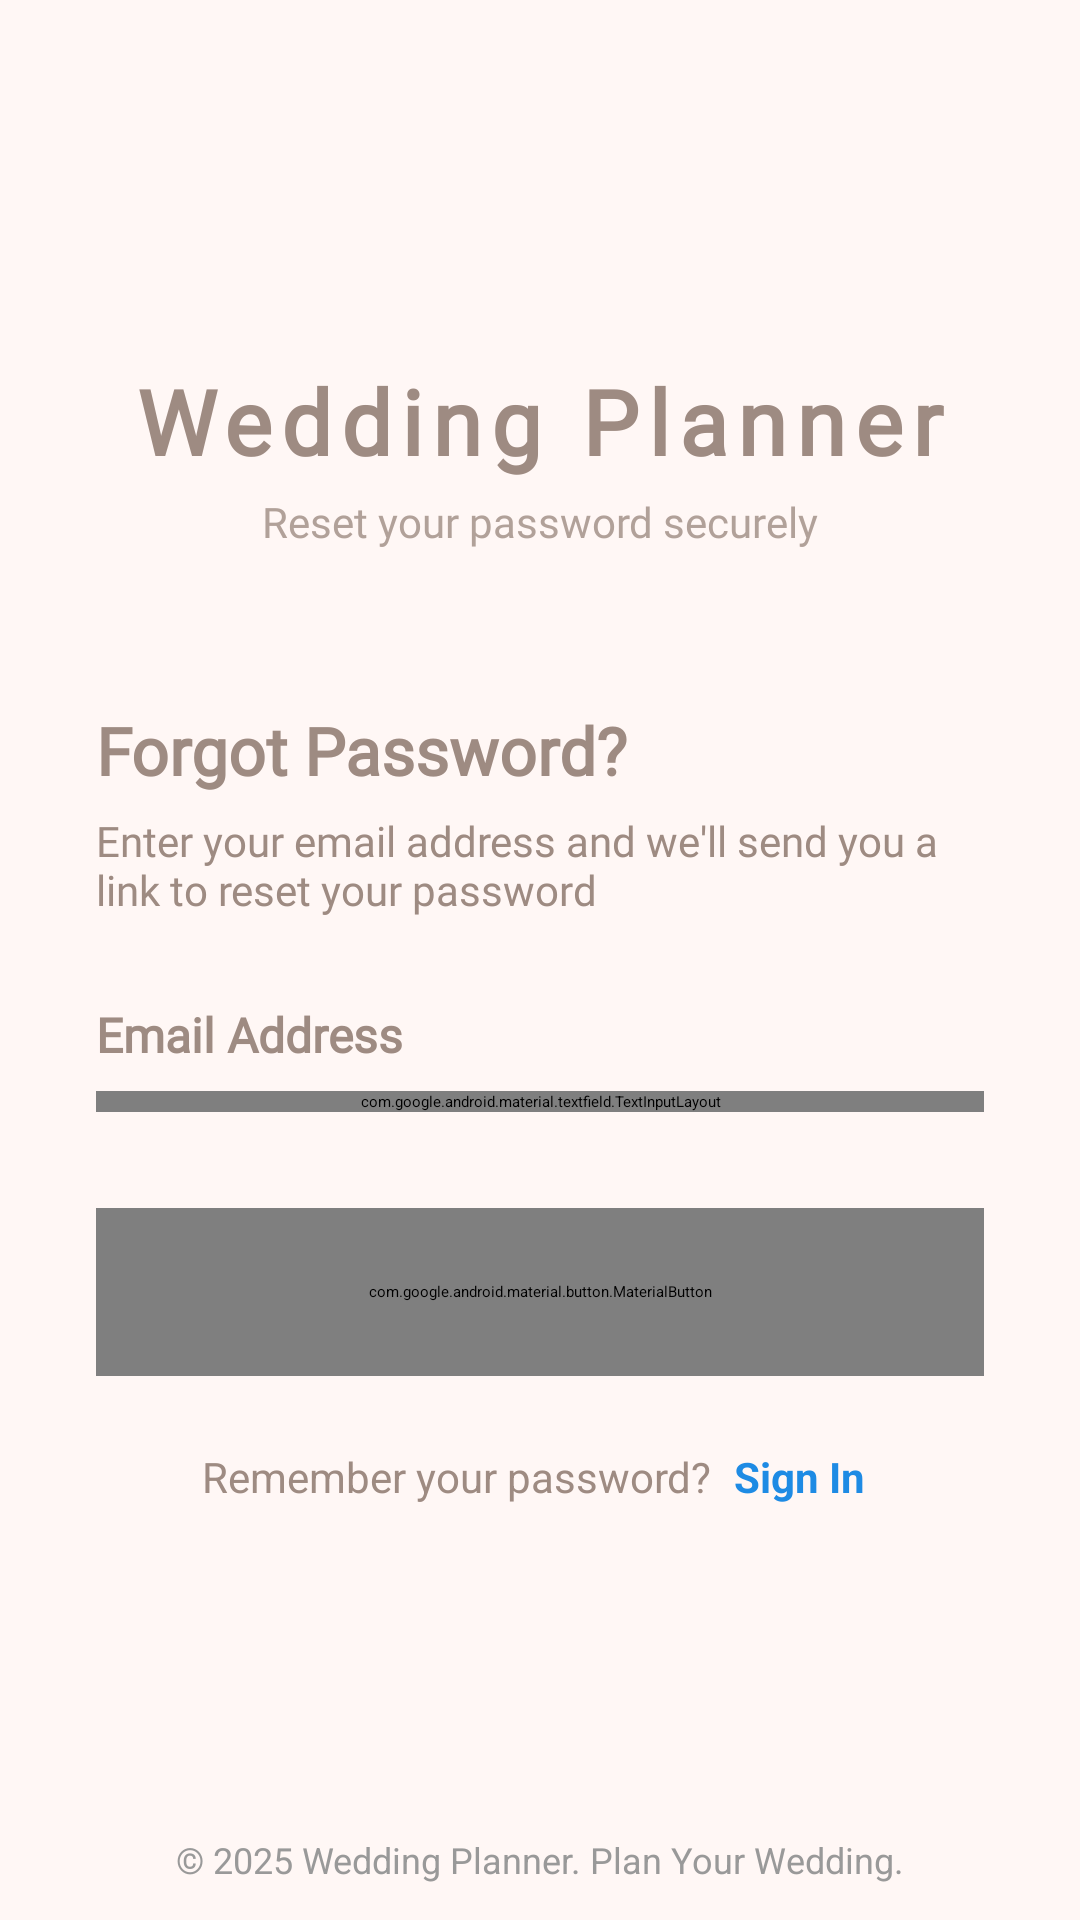

Android layout source for this screen:
<!-- AndroidManifest.xml: application theme Theme.WeddingPlanner -->
<!-- res/layout/fragment_forgor__password.xml -->
<?xml version="1.0" encoding="utf-8"?>
<layout xmlns:android="http://schemas.android.com/apk/res/android"
    xmlns:tools="http://schemas.android.com/tools"
    xmlns:app="http://schemas.android.com/apk/res-auto">

    <androidx.constraintlayout.widget.ConstraintLayout
        android:layout_width="match_parent"
        android:layout_height="match_parent"
        android:background="@color/PrimaryBackground">

        
        <androidx.core.widget.NestedScrollView
            android:layout_width="0dp"
            android:layout_height="0dp"
            android:fillViewport="true"
            app:layout_constraintTop_toTopOf="parent"
            app:layout_constraintBottom_toTopOf="@id/footer"
            app:layout_constraintStart_toStartOf="parent"
            app:layout_constraintEnd_toEndOf="parent">

            <LinearLayout
                android:layout_width="match_parent"
                android:layout_height="wrap_content"
                android:orientation="vertical"
                android:paddingBottom="24dp">

                
                <LinearLayout
                    android:id="@+id/headerSection"
                    android:layout_width="match_parent"
                    android:layout_height="wrap_content"
                    android:orientation="vertical"
                    android:gravity="center"
                    android:paddingTop="40dp"
                    android:paddingBottom="32dp">

                    
                    <TextView
                        android:layout_width="wrap_content"
                        android:layout_height="wrap_content"
                        android:text="Wedding Planner"
                        android:layout_marginTop="80dp"
                        android:textStyle="bold"
                        android:fontFamily="@font/overpassblack"
                        android:textSize="30sp"
                        android:textColor="@color/SecondaryText"
                        android:letterSpacing="0.1" />

                    <TextView
                        android:layout_width="wrap_content"
                        android:layout_height="wrap_content"
                        android:text="Reset your password securely"
                        android:layout_marginTop="4dp"
                        android:textSize="14sp"
                        android:fontFamily="@font/overpassblack"
                        android:textColor="@color/SecondaryText"
                        android:alpha="0.8" />
                </LinearLayout>

                
                <LinearLayout
                    android:id="@+id/formContainer"
                    android:layout_width="match_parent"
                    android:layout_height="wrap_content"
                    android:orientation="vertical"
                    android:paddingHorizontal="32dp"
                    android:paddingBottom="32dp">

                    
                    <TextView
                        android:layout_marginTop="20dp"
                        android:id="@+id/text_view_Forgot_Password"
                        android:layout_width="wrap_content"
                        android:layout_height="wrap_content"
                        android:text="Forgot Password?"
                        android:textSize="22sp"
                        android:textStyle="bold"
                        android:fontFamily="@font/poppins"
                        android:textColor="@color/SecondaryText"
                        android:layout_marginBottom="6dp" />

                    <TextView
                        android:id="@+id/enter_forgot"
                        android:layout_width="wrap_content"
                        android:layout_height="wrap_content"
                        android:text="Enter your email address and we'll send you a link to reset your password"
                        android:textSize="14sp"
                        android:fontFamily="@font/poppins"
                        android:textColor="@color/SecondaryText"
                        android:layout_marginBottom="28dp" />

                    
                    <TextView
                        android:id="@+id/text_view_Email"
                        android:layout_width="wrap_content"
                        android:layout_height="wrap_content"
                        android:text="Email Address"
                        android:textSize="16sp"
                        android:textStyle="bold"
                        android:textColor="@color/SecondaryText"
                        android:fontFamily="@font/poppins"
                        android:layout_marginBottom="8dp" />

                    
                    <com.google.android.material.textfield.TextInputLayout
                        android:id="@+id/textInputLayout"
                        android:layout_width="match_parent"
                        android:layout_height="wrap_content"
                        android:layout_marginBottom="4dp"
                        app:endIconTint="#CCCCCC"
                        app:boxStrokeColor="@color/ButtonBackground"
                        app:boxCornerRadiusTopStart="12dp"
                        app:boxCornerRadiusTopEnd="12dp"
                        app:boxCornerRadiusBottomStart="12dp"
                        app:boxCornerRadiusBottomEnd="12dp"
                        app:hintTextColor="@color/SecondaryText"
                        app:startIconDrawable="@drawable/ic_email"
                        app:startIconTint="@color/SecondaryText">

                        <com.google.android.material.textfield.TextInputEditText
                            android:id="@+id/editTextName"
                            android:layout_width="match_parent"
                            android:layout_height="56dp"
                            android:hint="Enter your email address"
                            android:inputType="textEmailAddress"
                            android:textSize="16sp"
                            android:paddingStart="42dp"
                            android:paddingEnd="16dp"
                            android:paddingTop="16dp"
                            android:paddingBottom="16dp"
                            android:textColor="@color/TextDark" />
                    </com.google.android.material.textfield.TextInputLayout>

                    <TextView
                        android:id="@+id/emailConditions"
                        android:layout_width="match_parent"
                        android:layout_height="wrap_content"
                        android:textColor="#F44336"
                        android:visibility="gone"
                        android:textSize="12sp"
                        android:paddingStart="12dp"
                        android:paddingTop="4dp"
                        android:paddingBottom="8dp"
                        android:text="• Enter a valid email address" />

                    
                    <com.google.android.material.button.MaterialButton
                        android:id="@+id/log_button"
                        android:layout_width="match_parent"
                        android:layout_height="56dp"
                        android:layout_marginTop="28dp"
                        android:text="Send Reset Link"
                        android:textSize="16sp"
                        android:textStyle="bold"
                        android:textColor="#FFFFFF"
                        android:background="@drawable/button_back"
                        app:backgroundTint="@null"
                        android:elevation="2dp"
                        app:cornerRadius="12dp"
                        android:letterSpacing="0.1" />

                    
                    <LinearLayout
                        android:layout_width="wrap_content"
                        android:layout_height="wrap_content"
                        android:layout_gravity="center"
                        android:layout_marginTop="20dp"
                        android:orientation="horizontal"
                        android:gravity="center">

                        <TextView
                            android:layout_width="wrap_content"
                            android:layout_height="wrap_content"
                            android:text="Remember your password? "
                            android:textSize="14sp"
                            android:textColor="@color/SecondaryText" />

                        <TextView
                            android:id="@+id/back_to_login"
                            android:layout_width="wrap_content"
                            android:layout_height="wrap_content"
                            android:text="Sign In"
                            android:textSize="14sp"
                            android:textStyle="bold"
                            android:textColor="#1E8BE4"
                            android:background="?android:attr/selectableItemBackground"
                            android:padding="4dp"
                            android:clickable="true"
                            android:focusable="true" />
                    </LinearLayout>

                    
                    <ProgressBar
                        android:id="@+id/progressBar"
                        android:layout_width="40dp"
                        android:layout_height="40dp"
                        android:layout_gravity="center"
                        android:layout_marginTop="16dp"
                        android:visibility="gone"
                        android:indeterminate="true"
                        android:indeterminateTint="#1E8BE4" />
                </LinearLayout>
            </LinearLayout>
        </androidx.core.widget.NestedScrollView>

        
        <TextView
            android:id="@+id/footer"
            android:layout_width="wrap_content"
            android:layout_height="wrap_content"
            android:text="© 2025 Wedding Planner. Plan Your Wedding."
            android:textSize="12sp"
            android:textColor="#999999"
            android:paddingVertical="12dp"
            app:layout_constraintBottom_toBottomOf="parent"
            app:layout_constraintStart_toStartOf="parent"
            app:layout_constraintEnd_toEndOf="parent" />

    </androidx.constraintlayout.widget.ConstraintLayout>
</layout>
<!-- resources referenced by this layout -->
<resources>
  <color name="ButtonBackground">#D98170</color>
  <color name="PrimaryBackground">#FFF7F5</color>
  <color name="SecondaryText">#9E8B82</color>
  <color name="TextDark">#4A2E2A</color>
  <!-- drawable button_back (drawable) -->
  <shape xmlns:android="http://schemas.android.com/apk/res/android"
      android:shape="rectangle">
      <corners android:radius="12dp" />
      <solid android:color="#D98170"/>
  </shape>
  <!-- drawable ic_email (drawable) -->
  <vector xmlns:android="http://schemas.android.com/apk/res/android"
      android:width="24dp"
      android:height="24dp"
      android:viewportWidth="24"
      android:viewportHeight="24"
      android:tint="?attr/colorOnSurface"
      android:alpha="0.6">
      <path
          android:fillColor="@color/SecondaryText"
          android:pathData="M20,4L4,4c-1.1,0 -1.99,0.9 -1.99,2L2,18c0,1.1 0.9,2 2,2h16c1.1,0 2,-0.9 2,-2L22,6c0,-1.1 -0.9,-2 -2,-2zM20,8l-8,5 -8,-5L4,6l8,5 8,-5v2z"/>
  </vector>
</resources>
